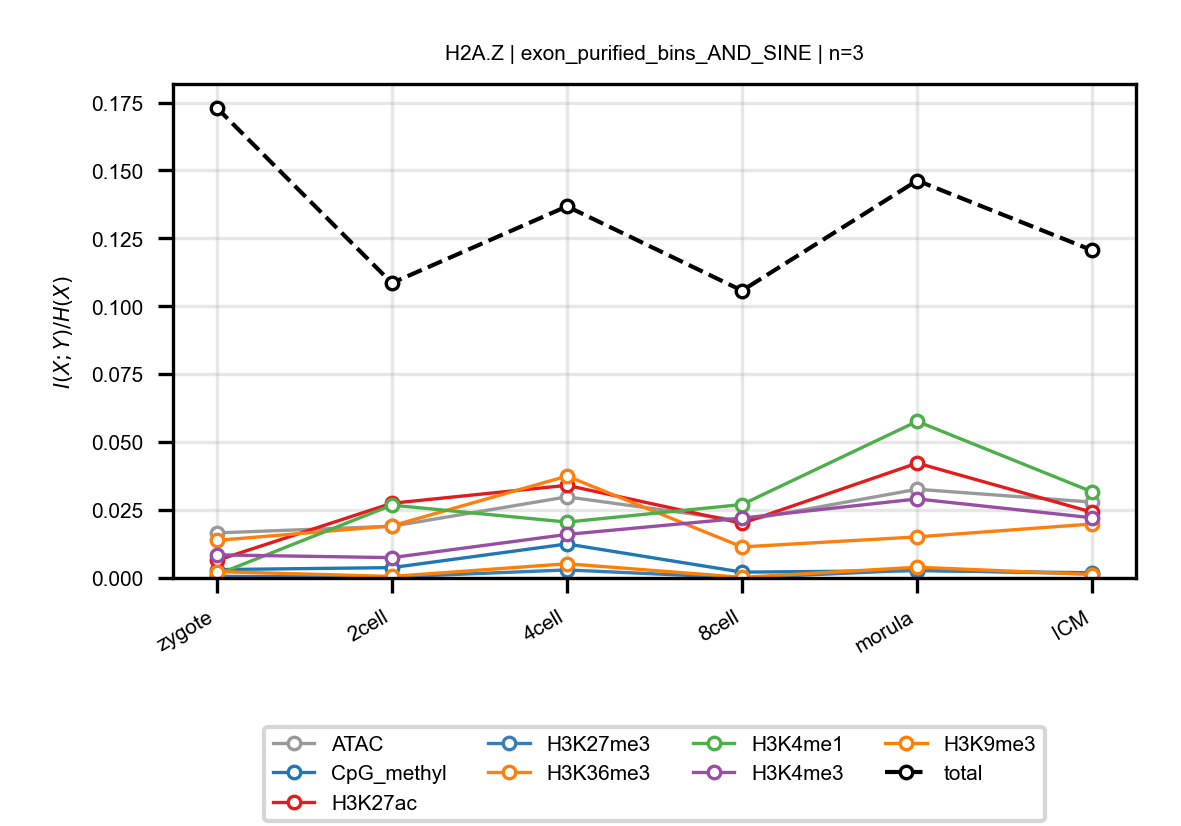

Values plotted in this chart, from the file beside it:
anchor, target, n_bins, stage, block, normalized_mi
H2A.Z, ATAC, 3, zygote, exon_purified_bins_AND_SINE, 0.01658
H2A.Z, ATAC, 3, 2cell, exon_purified_bins_AND_SINE, 0.01903
H2A.Z, ATAC, 3, 4cell, exon_purified_bins_AND_SINE, 0.02985
H2A.Z, ATAC, 3, 8cell, exon_purified_bins_AND_SINE, 0.02103
H2A.Z, ATAC, 3, morula, exon_purified_bins_AND_SINE, 0.03266
H2A.Z, ATAC, 3, ICM, exon_purified_bins_AND_SINE, 0.02792
H2A.Z, CpG_methyl, 3, zygote, exon_purified_bins_AND_SINE, 0.003083
H2A.Z, CpG_methyl, 3, 2cell, exon_purified_bins_AND_SINE, 0.003806
H2A.Z, CpG_methyl, 3, 4cell, exon_purified_bins_AND_SINE, 0.01251
H2A.Z, CpG_methyl, 3, 8cell, exon_purified_bins_AND_SINE, 0.002145
H2A.Z, CpG_methyl, 3, morula, exon_purified_bins_AND_SINE, 0.002703
H2A.Z, CpG_methyl, 3, ICM, exon_purified_bins_AND_SINE, 0.00191
H2A.Z, H3K27ac, 3, zygote, exon_purified_bins_AND_SINE, 0.006445
H2A.Z, H3K27ac, 3, 2cell, exon_purified_bins_AND_SINE, 0.0275
H2A.Z, H3K27ac, 3, 4cell, exon_purified_bins_AND_SINE, 0.0341
H2A.Z, H3K27ac, 3, 8cell, exon_purified_bins_AND_SINE, 0.02012
H2A.Z, H3K27ac, 3, morula, exon_purified_bins_AND_SINE, 0.04228
H2A.Z, H3K27ac, 3, ICM, exon_purified_bins_AND_SINE, 0.02419
H2A.Z, H3K27me3, 3, zygote, exon_purified_bins_AND_SINE, 0.0006019
H2A.Z, H3K27me3, 3, 2cell, exon_purified_bins_AND_SINE, 0.0003576
H2A.Z, H3K27me3, 3, 4cell, exon_purified_bins_AND_SINE, 0.002958
H2A.Z, H3K27me3, 3, 8cell, exon_purified_bins_AND_SINE, 5.5472181998475806e-05
H2A.Z, H3K27me3, 3, morula, exon_purified_bins_AND_SINE, 0.002911
H2A.Z, H3K27me3, 3, ICM, exon_purified_bins_AND_SINE, 0.001548
H2A.Z, H3K36me3, 3, zygote, exon_purified_bins_AND_SINE, 0.01383
H2A.Z, H3K36me3, 3, 2cell, exon_purified_bins_AND_SINE, 0.01918
H2A.Z, H3K36me3, 3, 4cell, exon_purified_bins_AND_SINE, 0.0375
H2A.Z, H3K36me3, 3, 8cell, exon_purified_bins_AND_SINE, 0.01143
H2A.Z, H3K36me3, 3, morula, exon_purified_bins_AND_SINE, 0.01513
H2A.Z, H3K36me3, 3, ICM, exon_purified_bins_AND_SINE, 0.01987
H2A.Z, H3K4me1, 3, zygote, exon_purified_bins_AND_SINE, 0.001221
H2A.Z, H3K4me1, 3, 2cell, exon_purified_bins_AND_SINE, 0.02682
H2A.Z, H3K4me1, 3, 4cell, exon_purified_bins_AND_SINE, 0.02057
H2A.Z, H3K4me1, 3, 8cell, exon_purified_bins_AND_SINE, 0.02704
H2A.Z, H3K4me1, 3, morula, exon_purified_bins_AND_SINE, 0.05766
H2A.Z, H3K4me1, 3, ICM, exon_purified_bins_AND_SINE, 0.03168
H2A.Z, H3K4me3, 3, zygote, exon_purified_bins_AND_SINE, 0.008507
H2A.Z, H3K4me3, 3, 2cell, exon_purified_bins_AND_SINE, 0.007485
H2A.Z, H3K4me3, 3, 4cell, exon_purified_bins_AND_SINE, 0.01603
H2A.Z, H3K4me3, 3, 8cell, exon_purified_bins_AND_SINE, 0.02203
H2A.Z, H3K4me3, 3, morula, exon_purified_bins_AND_SINE, 0.02909
H2A.Z, H3K4me3, 3, ICM, exon_purified_bins_AND_SINE, 0.02215
H2A.Z, H3K9me3, 3, zygote, exon_purified_bins_AND_SINE, 0.002344
H2A.Z, H3K9me3, 3, 2cell, exon_purified_bins_AND_SINE, 0.0005635
H2A.Z, H3K9me3, 3, 4cell, exon_purified_bins_AND_SINE, 0.005236
H2A.Z, H3K9me3, 3, 8cell, exon_purified_bins_AND_SINE, 0.0002235
H2A.Z, H3K9me3, 3, morula, exon_purified_bins_AND_SINE, 0.003957
H2A.Z, H3K9me3, 3, ICM, exon_purified_bins_AND_SINE, 0.001275
H2A.Z, total, 3, zygote, exon_purified_bins_AND_SINE, 0.1731
H2A.Z, total, 3, 2cell, exon_purified_bins_AND_SINE, 0.1086
H2A.Z, total, 3, 4cell, exon_purified_bins_AND_SINE, 0.1368
H2A.Z, total, 3, 8cell, exon_purified_bins_AND_SINE, 0.1058
H2A.Z, total, 3, morula, exon_purified_bins_AND_SINE, 0.1463
H2A.Z, total, 3, ICM, exon_purified_bins_AND_SINE, 0.1206
